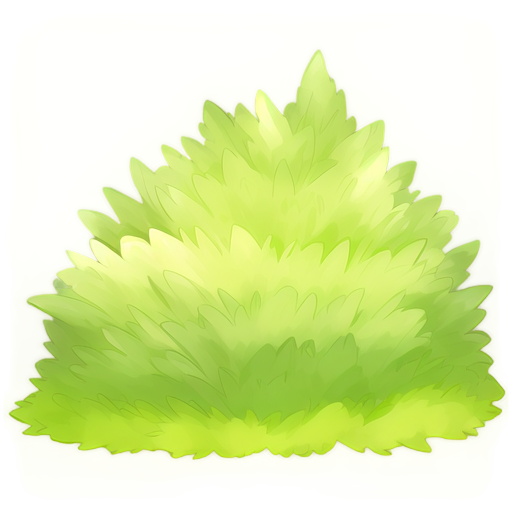
Generation parameters embedded in this image by AUTOMATIC1111 Stable Diffusion web UI or a fork of it (Forge, ...) (PNG 'parameters' text chunk):
A patch of soft and vibrant moss, 2D animation style, lush green tones with subtle yellow and earthy highlights, dense and velvety texture, natural variations in size and shape, clean and minimalistic design, centered composition, no background, soft ambient lighting, realistic and serene atmosphere, suitable for a standalone illustration
Steps: 20, Sampler: Euler a, Schedule type: Automatic, CFG scale: 7, Seed: 514862370, Size: 512x512, Model hash: 481989b6f0, Model: AnythingXL_v50, layerdiffusion_enabled: True, layerdiffusion_method: (SD1.5) Only Generate Transparent Image (Attention Injection), layerdiffusion_weight: 1, layerdiffusion_ending_step: 1, layerdiffusion_fg_image: False, layerdiffusion_bg_image: False, layerdiffusion_blend_image: False, layerdiffusion_resize_mode: Crop and Resize, layerdiffusion_fg_additional_prompt: , layerdiffusion_bg_additional_prompt: , layerdiffusion_blend_additional_prompt: , Version: f2.0.1v1.10.1-previous-622-g1f140749